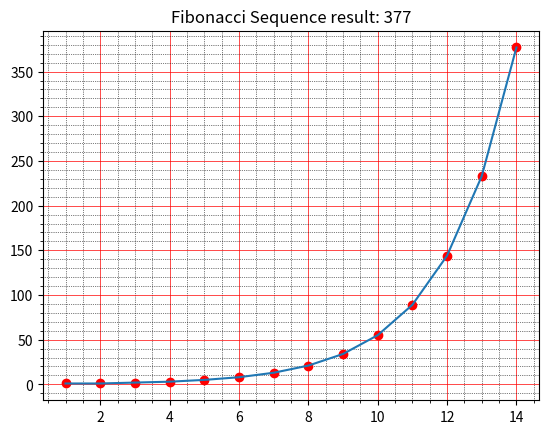

Write the Python code that produced this figure.
#!/usr/bin/env python3
# -*- coding: utf-8 -*-
"""
Created on Fri Apr  9 00:58:58 2021

[redacted]
"""
import numpy as np
import matplotlib.pyplot as plt

#
vec = []

# function
def fib(n):
    wynik = 1
    if n <= 2:
        return wynik
    else:
        wynik = fib(n-2) + fib(n-1)
        vec.append(wynik)
    return wynik

#\ 
n_numb = 14
# call function
fib(n_numb)

#remove duplicates
new_vec = list(set(vec))
new_vec.insert(0, 1)
new_vec.insert(0, 1)
new_vec.sort()
new_vec_max = max(new_vec)
new_vec_max_to_str = str(new_vec_max)
#
x = np.linspace(1, n_numb + 1, len(new_vec), endpoint=False)
y = new_vec
#
fig, ax = plt.subplots()
line1, = ax.plot(x, y, 'ro')
#
ax.set_title('Fibonacci Sequence result: ' + new_vec_max_to_str)
line1, = ax.plot(x, y)
#
ax.minorticks_on()
ax.grid(which='major', color='r', linestyle='-', linewidth=0.5)
ax.grid(which='minor', linestyle=':', linewidth='0.5', color='black')

plt.show()
